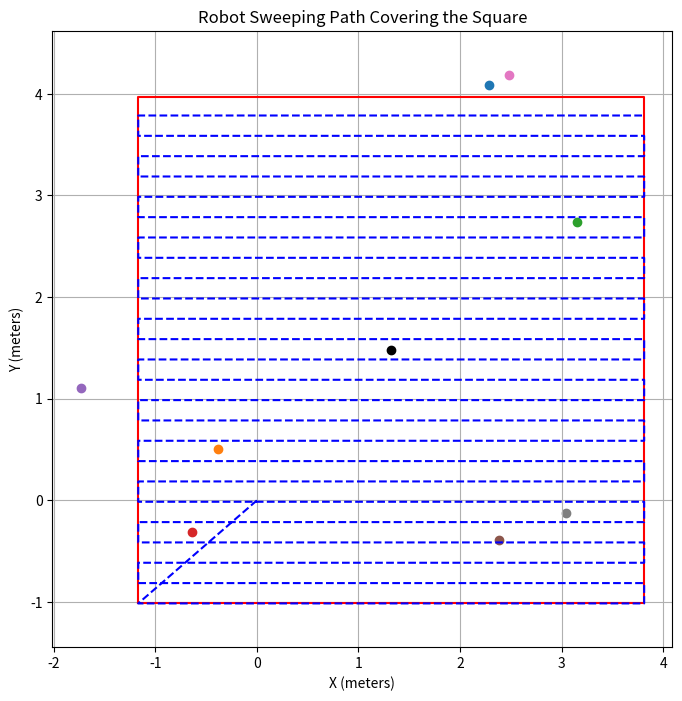

Reproduce this figure in Python.
import matplotlib.pyplot as plt
import numpy as np

def make_square(object_coords, robot_width=0.17, robot_height=0.20, start_x=0, start_y=0):
    # Extract x and y coordinates
    x_coords = np.array([coord[0] for coord in object_coords])
    y_coords = np.array([coord[1] for coord in object_coords])

    # Calculate the center point (centroid)
    center_x = np.mean(x_coords)
    center_y = np.mean(y_coords)

    # Define margins for each constraint
    margin = 0.2

    # Calculate boundaries
    top_boundary = np.max(y_coords) + margin
    bottom_boundary = np.min(y_coords) - margin
    left_boundary = np.min(x_coords) - margin
    right_boundary = np.max(x_coords) + margin

    # Calculate the side of the largest square that fits
    square_side = min(top_boundary - bottom_boundary, right_boundary - left_boundary)

    # Calculate square coordinates
    square_start_x = center_x - square_side / 2
    square_start_y = center_y - square_side / 2
    square_end_x = square_start_x + square_side
    square_end_y = square_start_y + square_side

    # Find the nearest corner of the square to the start point (0, 0)
    corners = [
        (square_start_x, square_start_y),
        (square_end_x, square_start_y),
        (square_start_x, square_end_y),
        (square_end_x, square_end_y),
    ]
    nearest_corner = min(corners, key=lambda c: np.hypot(c[0] - start_x, c[1] - start_y))

    # Define the robot's back-and-forth sweeping path (Roomba-like)
    robot_path = [(start_x, start_y), nearest_corner]  # Start at (0,0) and move to nearest corner
    current_x, current_y = nearest_corner
    direction = 1  # 1 for right, -1 for left
    step_y = robot_height  # The y-step is based on the height of the robot

    while current_y <= square_end_y:
        # Move along the x-axis
        if direction == 1:  # Move right
            robot_path.append((square_end_x, current_y))
        else:  # Move left
            robot_path.append((square_start_x, current_y))
        
        # After reaching one side, move up by the width of the robot and reverse direction
        current_y += step_y
        if current_y <= square_end_y:  # Add only if within bounds
            robot_path.append((robot_path[-1][0], current_y))  # Move up in y direction
        
        # Switch direction for next horizontal movement
        direction *= -1

    # Print robot path points where the direction changes
    print("Robot direction change points:")
    for point in robot_path:
        print(point)

    # Plot the points, the adjusted square, and the robot's sweeping path
    plt.figure(figsize=(8, 8))
    for x, y, label in object_coords:
        plt.scatter(x, y, label=label)

    # Draw the square
    square_x = [square_start_x, square_end_x, square_end_x, square_start_x, square_start_x]
    square_y = [square_start_y, square_start_y, square_end_y, square_end_y, square_start_y]
    plt.plot(square_x, square_y, 'r-', label='Largest Square')

    # Draw the robot's path
    robot_x = [p[0] for p in robot_path]
    robot_y = [p[1] for p in robot_path]
    plt.plot(robot_x, robot_y, 'b--', label='Robot Path')

    # Mark the center point
    plt.scatter(center_x, center_y, color='black', label='Center Point (Centroid)')

    # Plot aesthetics
    plt.title("Robot Sweeping Path Covering the Square")
    plt.xlabel("X (meters)")
    plt.ylabel("Y (meters)")
    plt.grid(True)
    plt.axis('equal')

    # Save the plot as a PNG file
    plt.savefig("robot_sweeping_path.png")
    plt.show()

    # Output dimensions
    print(f"Largest square dimensions: {square_side}m x {square_side}m")
    print(f"Square center point: ({center_x}, {center_y})")
    print(f"Square coordinates: ({square_start_x}, {square_start_y}) to ({square_end_x}, {square_end_y})")

# Test local with object coordinates
make_square([(2.2822766304016113, 4.08355188369751, 'laptop'), 
             (-0.38436222076416016, 0.5081926584243774, 'bottle'), 
             (3.153132915496826, 2.7433860301971436, 'potted plant'), 
             (-0.6404055953025818, -0.3099810779094696, 'suitcase'), 
             (-1.734462022781372, 1.1050945520401, 'umbrella'), 
             (2.3787856101989746, -0.39087170362472534, 'teddy bear'), 
             (2.4763317108154297, 4.186304569244385, 'keyboard'), 
             (3.0441253185272217, -0.12209747731685638, 'stop sign')])
